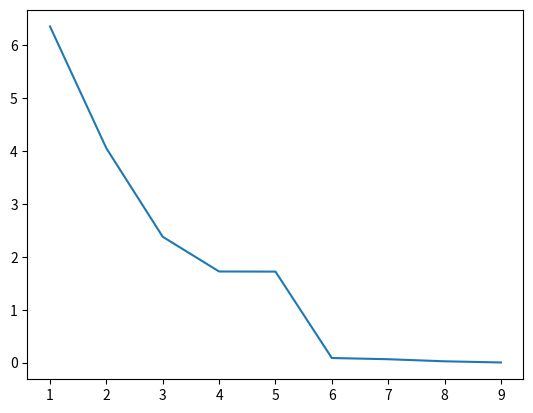

Reproduce this figure in Python.
# K Means clustering algorithm
# a single iteration:
## 1 - get closest cluster for each data point
## 2 - average each cluster
## 3 - if any cluster changed then repeat

# understanding limitations of pythons floating points:
#https://docs.python.org/3/tutorial/floatingpoint.html

import matplotlib.pyplot as plt
import random

### CHANGE ON DIMENSIONS
class Point:
    def __init__(self, x, y):
        self.x = x
        self.y = y

    def reset_x_y(self):
        self.x = 0.0
        self.y = 0.0

class Cluster:
    def __init__(self, val: Point, tot: Point, count):
        self.val = val # 2D
        self.tot = tot # 2D
        self.count = count
        self.changed = False

    def reset(self):
        self.n = 0
        self.tot.reset_x_y()
        self.count = 0
        self.changed = False

    ### CHANGE ON DIMENSIONS
    def add_new(self, v):
        self.tot.x += v.x
        self.tot.y += v.y
        self.count += 1

    def calculate_val(self):
        if(self.count > 0):
            new_val = Point(self.tot.x / self.count, self.tot.y / self.count)
            if not checkPointsEqual(new_val, self.val):
                self.changed = True
            self.val = new_val
        else:
            print("something has gone horribly wrong")

    def printVal(self):
        print(f'val x : {self.val.x} , val y : {self.val.y}')

### CHANGE ON DIMENSIONS
def checkPointsEqual(lhs: Point, rhs: Point):
    return round(lhs.x, 7) == round(rhs.x, 7) and round(lhs.y, 7) == round(rhs.y, 7)

def closest(num : Point, clusters: Cluster):
    ### CHANGE ON DIMENSIONS
    diff = abs(clusters[0].val.x - num.x) + abs(clusters[0].val.y - num.y)
    index = 0
    i = 1
    for c in clusters[1:]:
        ### CHANGE ON DIMENSIONS
        new_diff = abs(c.val.x - num.x) + abs(c.val.y - num.y)
        if new_diff < diff:
            diff = new_diff
            index = i
        i += 1
    return index

def single_iteration(data, clusters: Cluster):
    for c in clusters:
        c.reset()
    for val in data:
        idx = closest(val, clusters)
        clusters[idx].add_new(val)
    cluster_val_changed = False
    for c in clusters:
        c.calculate_val()
        if c.changed:
            cluster_val_changed = True
    if cluster_val_changed:
        return single_iteration(data, clusters)
    else:
        return clusters

# sum(x-avX)^2 / n-1
def calculateVariance(data, clusters: Cluster):
    ### CHANGE ON DIMENSIONS
    variance = Point(0.0, 0.0)
    for d in data:
        i = closest(d, clusters)
        variance.x += abs(d.x - clusters[i].val.x)
        variance.y += abs(d.y - clusters[i].val.y)
    return (variance.x / (len(data) - 1) + variance.y / (len(data) - 1))

# get random indexes to create random starting points
def getRandomIndexes(k, length_data):
    my_list = list(range(0,length_data))
    random.shuffle(my_list)
    return my_list[:k]
    
myData = [Point(0,1), Point(0.1, 0.9), Point(2.2, 5), Point(2.6, 5), Point(8,8), Point(7.9, 8.2), Point(6.7, 0.2), Point(6.5, 0.2), Point(6.51, 0.19), Point(2.2, 4.98)]

# clusters = []
# clusters.append(Cluster(myData[0], Point(0.0, 0.0), 0))
# clusters.append(Cluster(myData[1], Point(0.0, 0.0), 0))
# clusters.append(Cluster(myData[2], Point(0.0, 0.0), 0))
# clusters.append(Cluster(myData[3], Point(0.0, 0.0), 0))
# clusters.append(Cluster(myData[4], Point(0.0, 0.0), 0))
# clusters = single_iteration(myData, clusters)
# for c in clusters:
#     c.printVal()


variances = []
# for each k
for k in range(1,len(myData)):
    # create list of clusters
    clusters = []

    # for n in range(0, k):
        # clusters.append(Cluster(myData[n], 0, 0))
    indexes = getRandomIndexes(k, len(myData))
    for n in range(0, k):
        x_val = myData[indexes[n]].x
        y_val = myData[indexes[n]].y
        clusters.append(Cluster(Point(x_val, y_val), Point(0.0, 0.0) ,0))

    # pass through recursive single iteration method
    clusters = single_iteration(myData, clusters)

    # calculate variance
    v = calculateVariance(myData, clusters) 
    variances.append((k,v))

# determine best k with elbow method
for v in variances:
    print(v)
plt.plot(*zip(*variances))
plt.show()
